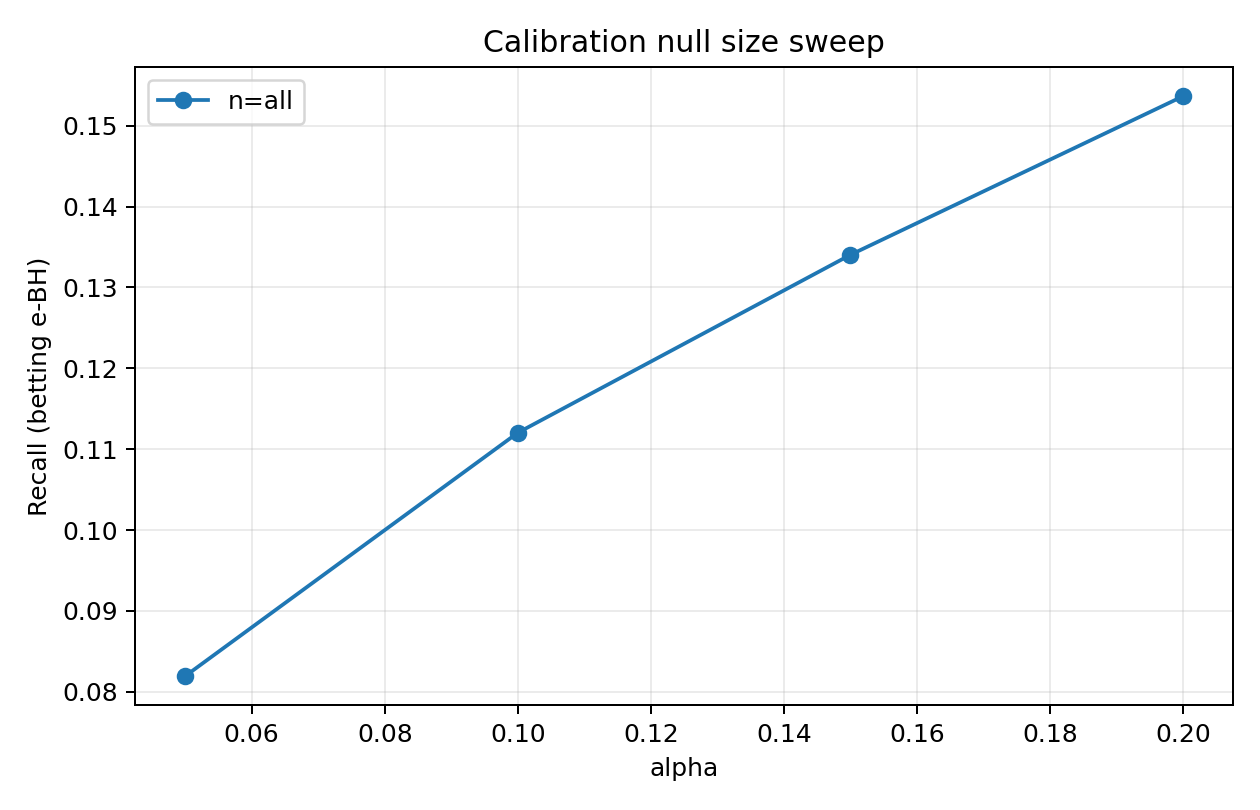

The file beside this chart, header and first rows:
alpha, num_test_families, num_rejected_families, total_rejections, fp, tp, fdp, recall, mean_family_fdp, seed, method, cal_null_size, n_cal
0.05, 249, 43, 64, 1, 63, 0.01562, 0.1099, 0.004016, 0, betting, all, 1867
0.1, 249, 43, 64, 1, 63, 0.01562, 0.1099, 0.004016, 0, betting, all, 1867
0.15, 249, 45, 66, 1, 65, 0.01515, 0.1134, 0.004016, 0, betting, all, 1867
0.2, 249, 46, 68, 1, 67, 0.01471, 0.1169, 0.004016, 0, betting, all, 1867
0.05, 249, 26, 34, 0, 34, 0.0, 0.06628, 0.0, 1, betting, all, 1670
0.1, 249, 39, 52, 0, 52, 0.0, 0.1014, 0.0, 1, betting, all, 1670
0.15, 249, 53, 75, 0, 75, 0.0, 0.1462, 0.0, 1, betting, all, 1670
0.2, 249, 63, 93, 0, 93, 0.0, 0.1813, 0.0, 1, betting, all, 1670
0.05, 249, 32, 35, 0, 35, 0.0, 0.06518, 0.0, 2, betting, all, 2030
0.1, 249, 41, 47, 0, 47, 0.0, 0.08752, 0.0, 2, betting, all, 2030
0.15, 249, 50, 60, 0, 60, 0.0, 0.1117, 0.0, 2, betting, all, 2030
0.2, 249, 60, 71, 1, 70, 0.01408, 0.1304, 0.004016, 2, betting, all, 2030
0.05, 249, 31, 37, 1, 36, 0.02703, 0.0651, 0.004016, 3, betting, all, 1757
0.1, 249, 38, 47, 1, 46, 0.02128, 0.08318, 0.002008, 3, betting, all, 1757
0.15, 249, 44, 54, 2, 52, 0.03704, 0.09403, 0.006024, 3, betting, all, 1757
0.2, 249, 49, 60, 2, 58, 0.03333, 0.1049, 0.006024, 3, betting, all, 1757
0.05, 249, 35, 49, 0, 49, 0.0, 0.08126, 0.0, 4, betting, all, 1674
0.1, 249, 49, 70, 0, 70, 0.0, 0.1161, 0.0, 4, betting, all, 1674
0.15, 249, 55, 78, 1, 77, 0.01282, 0.1277, 0.004016, 4, betting, all, 1674
0.2, 249, 68, 92, 2, 90, 0.02174, 0.1493, 0.008032, 4, betting, all, 1674
0.05, 249, 15, 17, 0, 17, 0.0, 0.03058, 0.0, 5, betting, all, 1798
0.1, 249, 29, 33, 1, 32, 0.0303, 0.05755, 0.002008, 5, betting, all, 1798
0.15, 249, 38, 50, 2, 48, 0.04, 0.08633, 0.006024, 5, betting, all, 1798
0.2, 249, 43, 62, 2, 60, 0.03226, 0.1079, 0.006024, 5, betting, all, 1798
0.05, 249, 25, 31, 1, 30, 0.03226, 0.05618, 0.004016, 6, betting, all, 2002
0.1, 249, 38, 48, 1, 47, 0.02083, 0.08801, 0.002008, 6, betting, all, 2002
0.15, 249, 47, 58, 1, 57, 0.01724, 0.1067, 0.002008, 6, betting, all, 2002
0.2, 249, 56, 68, 2, 66, 0.02941, 0.1236, 0.006024, 6, betting, all, 2002
0.05, 249, 35, 45, 1, 44, 0.02222, 0.07857, 0.004016, 7, betting, all, 1703
0.1, 249, 44, 58, 1, 57, 0.01724, 0.1018, 0.004016, 7, betting, all, 1703
0.15, 249, 54, 70, 2, 68, 0.02857, 0.1214, 0.008032, 7, betting, all, 1703
0.2, 249, 56, 74, 2, 72, 0.02703, 0.1286, 0.006024, 7, betting, all, 1703
0.05, 249, 39, 48, 0, 48, 0.0, 0.09717, 0.0, 8, betting, all, 2430
0.1, 249, 54, 72, 4, 68, 0.05556, 0.1377, 0.007028, 8, betting, all, 2430
0.15, 249, 62, 80, 5, 75, 0.0625, 0.1518, 0.01104, 8, betting, all, 2430
0.2, 249, 67, 88, 5, 83, 0.05682, 0.168, 0.01104, 8, betting, all, 2430
0.05, 249, 41, 60, 2, 58, 0.03333, 0.1009, 0.006024, 9, betting, all, 1544
0.1, 249, 48, 72, 3, 69, 0.04167, 0.12, 0.006827, 9, betting, all, 1544
0.15, 249, 55, 80, 3, 77, 0.0375, 0.1339, 0.006827, 9, betting, all, 1544
0.2, 249, 56, 82, 3, 79, 0.03659, 0.1374, 0.006827, 9, betting, all, 1544
0.05, 249, 35, 45, 0, 45, 0.0, 0.1007, 0.0, 10, betting, all, 1989
0.1, 249, 47, 58, 0, 58, 0.0, 0.1298, 0.0, 10, betting, all, 1989
0.15, 249, 58, 72, 0, 72, 0.0, 0.1611, 0.0, 10, betting, all, 1989
0.2, 249, 59, 73, 0, 73, 0.0, 0.1633, 0.0, 10, betting, all, 1989
0.05, 249, 45, 53, 1, 52, 0.01887, 0.09738, 0.004016, 11, betting, all, 1768
0.1, 249, 59, 74, 2, 72, 0.02703, 0.1348, 0.004016, 11, betting, all, 1768
0.15, 249, 66, 86, 3, 83, 0.03488, 0.1554, 0.008032, 11, betting, all, 1768
0.2, 249, 75, 96, 3, 93, 0.03125, 0.1742, 0.008032, 11, betting, all, 1768
0.05, 249, 34, 41, 0, 41, 0.0, 0.07509, 0.0, 12, betting, all, 1983
0.1, 249, 41, 54, 0, 54, 0.0, 0.0989, 0.0, 12, betting, all, 1983
0.15, 249, 45, 65, 0, 65, 0.0, 0.119, 0.0, 12, betting, all, 1983
0.2, 249, 49, 70, 2, 68, 0.02857, 0.1245, 0.004016, 12, betting, all, 1983
0.05, 249, 30, 36, 1, 35, 0.02778, 0.06554, 0.004016, 13, betting, all, 2071
0.1, 249, 51, 65, 1, 64, 0.01538, 0.1199, 0.004016, 13, betting, all, 2071
0.15, 249, 62, 82, 2, 80, 0.02439, 0.1498, 0.008032, 13, betting, all, 2071
0.2, 249, 77, 103, 2, 101, 0.01942, 0.1891, 0.008032, 13, betting, all, 2071
0.05, 249, 32, 37, 1, 36, 0.02703, 0.0651, 0.004016, 14, betting, all, 1887
0.1, 249, 47, 56, 1, 55, 0.01786, 0.09946, 0.002008, 14, betting, all, 1887
0.15, 249, 56, 68, 3, 65, 0.04412, 0.1175, 0.006024, 14, betting, all, 1887
0.2, 249, 67, 81, 3, 78, 0.03704, 0.141, 0.006024, 14, betting, all, 1887
... 20 more rows
